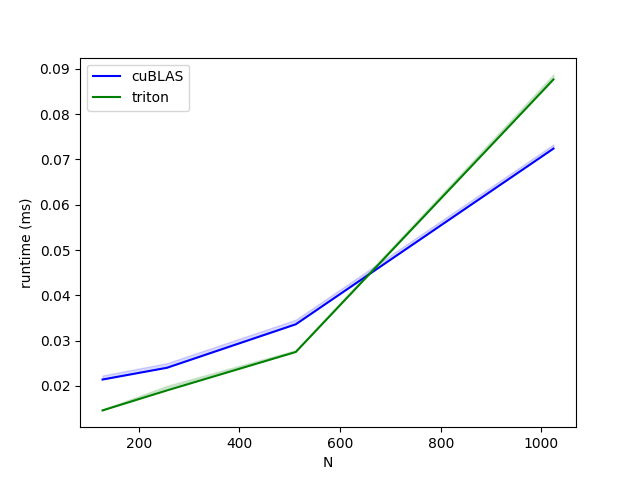

Data behind this chart, as committed beside it:
N, cuBLAS, triton
128, 0.02141, 0.01459
256, 0.024, 0.01901
512, 0.0336, 0.02749
1024, 0.07238, 0.08765
